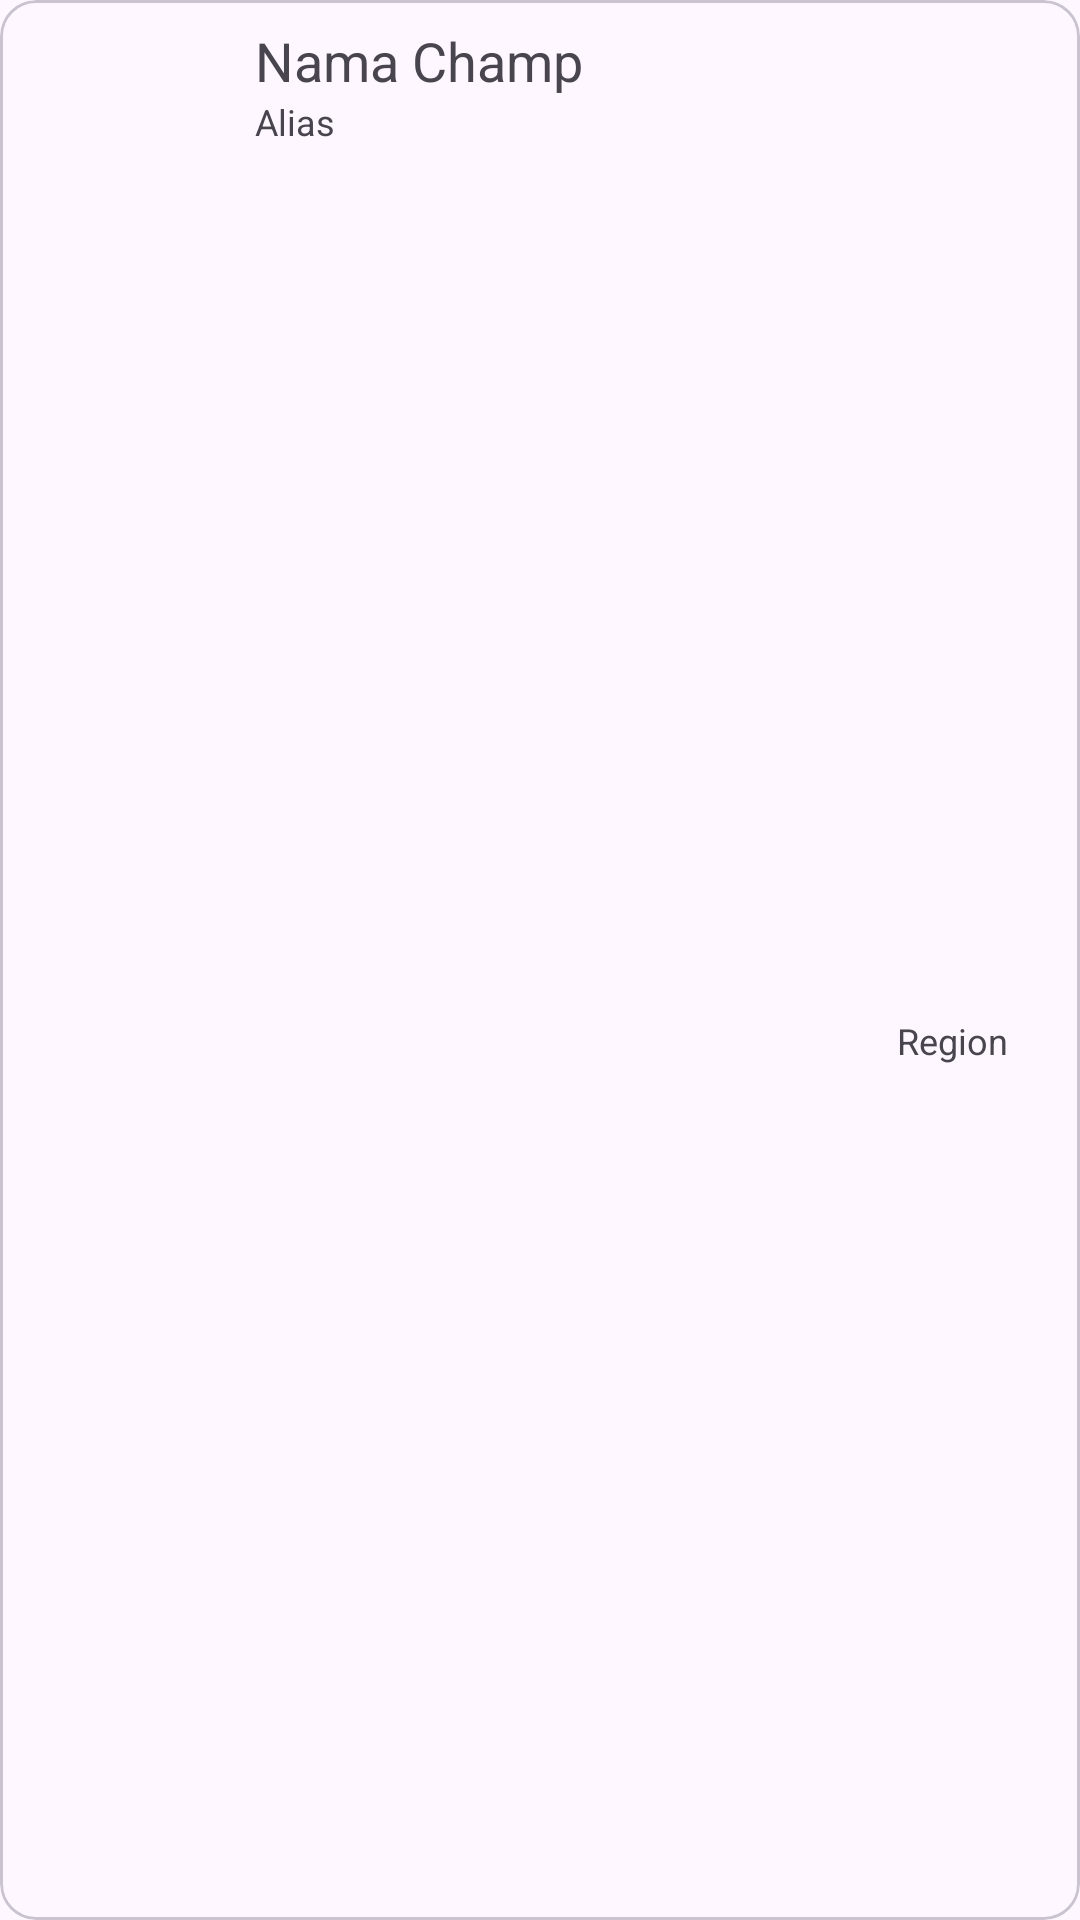

The Android layout XML behind this screen, and the referenced resources:
<!-- AndroidManifest.xml: application theme Theme.MyChampionList -->
<!-- res/layout/fragment_item.xml -->
<?xml version="1.0" encoding="utf-8"?>
<com.google.android.material.circularreveal.cardview.CircularRevealCardView xmlns:android="http://schemas.android.com/apk/res/android"
    android:layout_width="match_parent"
    android:layout_height="102dp"
    android:orientation="horizontal"
    android:layout_marginHorizontal="4dp"
    android:layout_marginVertical="4dp"
    android:id="@+id/champCardView">

    <androidx.appcompat.widget.LinearLayoutCompat
        android:layout_width="match_parent"
        android:layout_height="match_parent"
        android:orientation="horizontal"
        android:padding="8dp"
        android:weightSum="5">
        
        <com.google.android.material.imageview.ShapeableImageView
            android:id="@+id/icon_champ"
            android:layout_width="match_parent"
            android:layout_height="match_parent"
            android:src="@mipmap/ic_launcher"
            android:layout_weight="2"/>
        
        <androidx.appcompat.widget.LinearLayoutCompat
            android:layout_width="match_parent"
            android:layout_height="match_parent"
            android:paddingHorizontal="8dp"
            android:orientation="vertical"
            android:layout_weight="1">
            <com.google.android.material.textview.MaterialTextView
                android:id="@+id/tv_champ"
                android:layout_width="match_parent"
                android:layout_height="wrap_content"
                android:text="Nama Champ"
                android:textSize="18sp"/>
            <com.google.android.material.textview.MaterialTextView
                android:id="@+id/tv_alias"
                android:layout_width="match_parent"
                android:layout_height="wrap_content"
                android:text="Alias"
                android:textSize="12sp"/>
            <androidx.appcompat.widget.LinearLayoutCompat
                android:id="@+id/icon_role"
                android:layout_width="match_parent"
                android:layout_height="match_parent"
                android:orientation="horizontal"
                android:gravity="center_vertical">
            </androidx.appcompat.widget.LinearLayoutCompat>
        </androidx.appcompat.widget.LinearLayoutCompat>

        <androidx.appcompat.widget.LinearLayoutCompat
            android:layout_width="match_parent"
            android:layout_height="match_parent"
            android:orientation="vertical"
            android:gravity="center"
            android:layout_weight="2">

            <com.google.android.material.imageview.ShapeableImageView
                android:id="@+id/icon_region"
                android:layout_width="50dp"
                android:layout_height="50dp"
                android:src="@mipmap/ic_launcher"/>

            <com.google.android.material.textview.MaterialTextView
                android:id="@+id/tv_region"
                android:layout_width="wrap_content"
                android:layout_height="wrap_content"
                android:text="Region"
                android:layout_marginTop="4dp"
                android:textSize="12sp"/>
        </androidx.appcompat.widget.LinearLayoutCompat>
    </androidx.appcompat.widget.LinearLayoutCompat>

    <FrameLayout
        android:layout_width="match_parent"
        android:layout_height="match_parent"
        android:visibility="invisible"
        android:background="@drawable/ic_launcher_background">

        <com.google.android.material.textview.MaterialTextView
            android:layout_width="wrap_content"
            android:layout_height="wrap_content"
            android:layout_gravity="center"
            android:text="Nama Champ"
            android:textSize="24dp"/>
    </FrameLayout>
</com.google.android.material.circularreveal.cardview.CircularRevealCardView>
<!-- resources referenced by this layout -->
<resources>
  <style name="Theme.MyChampionList" parent="Base.Theme.MyChampionList" />
  <style name="Base.Theme.MyChampionList" parent="Theme.Material3.DayNight">
          
          <item name="colorPrimary">@color/lightPrimary</item>
          <item name="colorPrimaryVariant">@color/lightPrimaryVariant</item>
          <item name="colorOnPrimary">@color/black</item>
          
          <item name="colorSecondary">@color/lightSecondary</item>
          <item name="colorSecondaryVariant">@color/lightSecondaryVariant</item>
          <item name="colorOnSecondary">@color/black</item>
          
          <item name="android:statusBarColor">?attr/colorPrimaryVariant</item>
          
      </style>
  <color name="lightPrimary">#D2D180</color>
  <color name="lightPrimaryVariant">#B2B377</color>
  <color name="black">#FF000000</color>
  <color name="lightSecondary">#F1F5A8</color>
  <color name="lightSecondaryVariant">#E5E483</color>
</resources>
